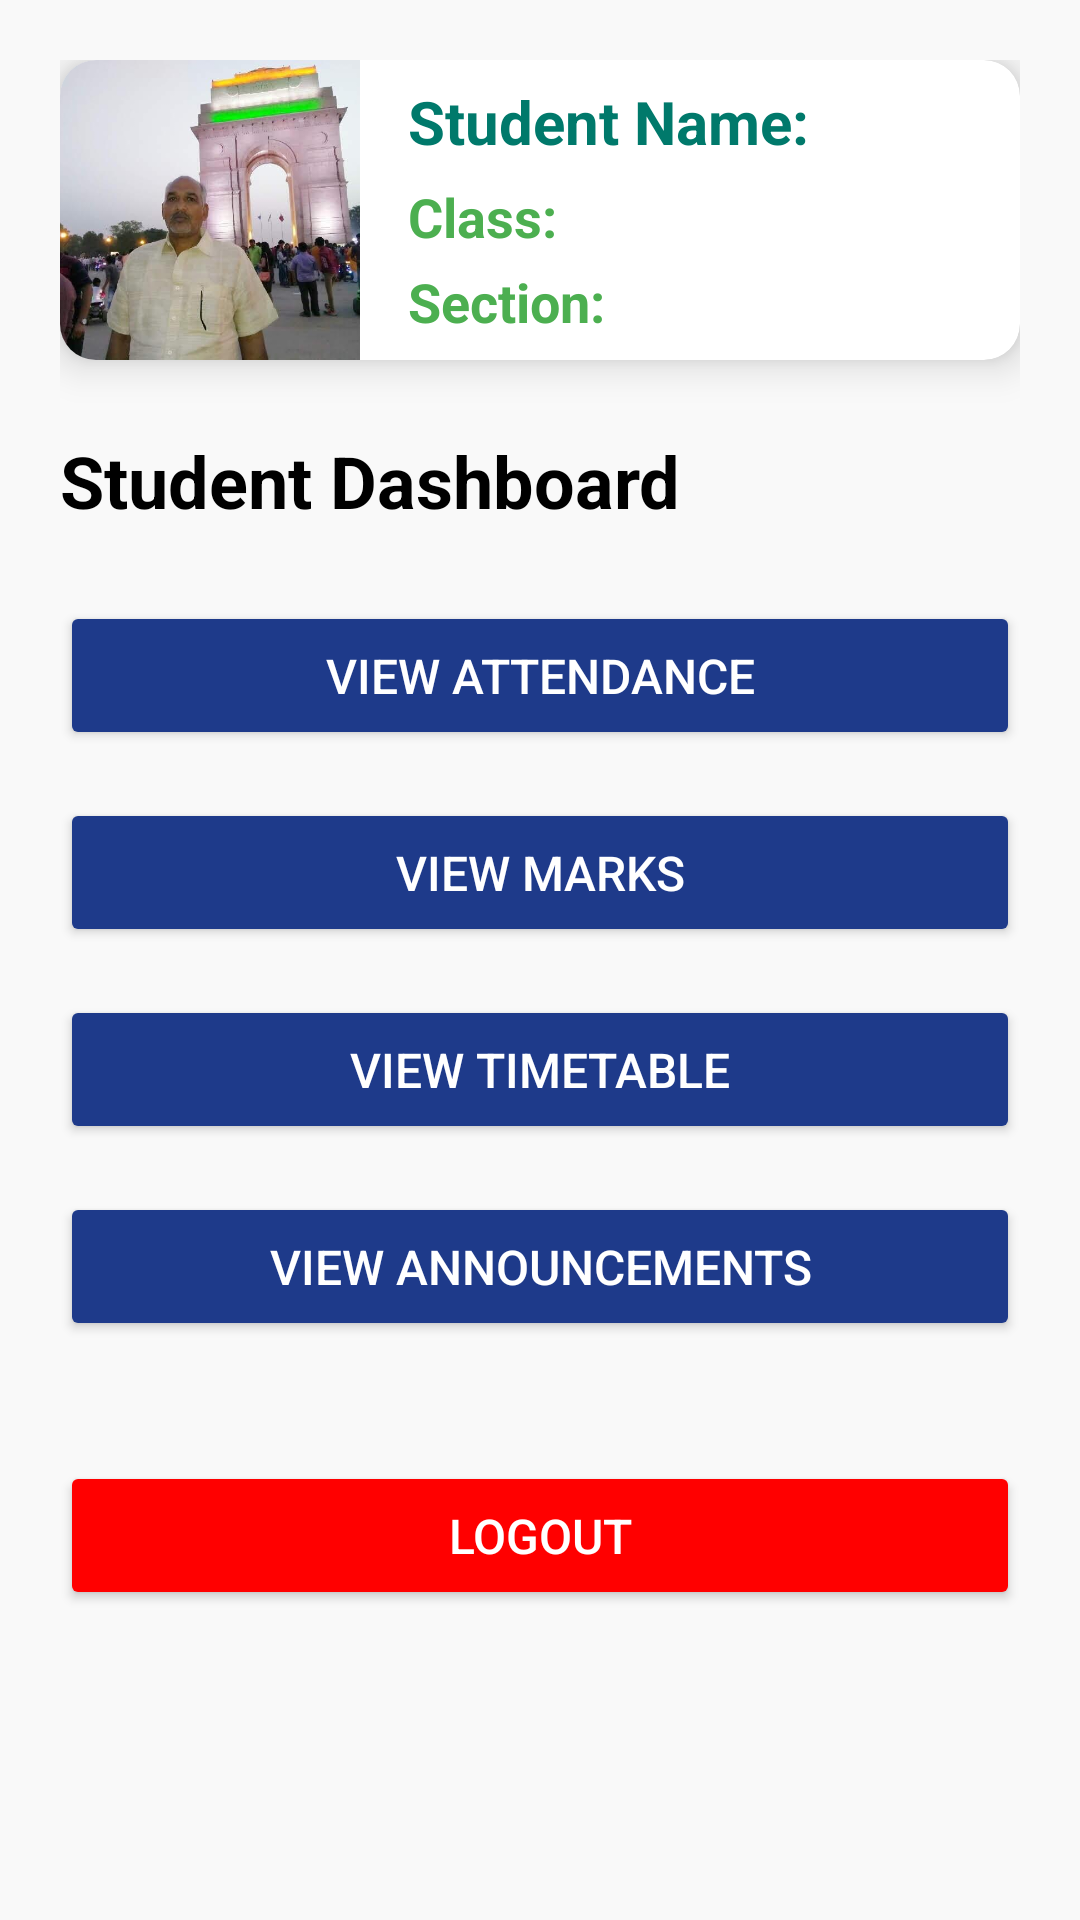

Reconstruct the res/layout file that produces this screen, plus the resources it refers to.
<!-- AndroidManifest.xml: application theme Theme.SchoolManagementSystem -->
<!-- res/layout/activity_student_dashboard.xml -->
<?xml version="1.0" encoding="utf-8"?>
<LinearLayout xmlns:android="http://schemas.android.com/apk/res/android"
    xmlns:app="http://schemas.android.com/apk/res-auto"
    android:id="@+id/parentLayout"
    android:layout_width="match_parent"
    android:layout_height="match_parent"
    android:orientation="vertical"
    android:padding="20dp"
    android:background="#F9F9F9">

    
<androidx.cardview.widget.CardView
android:layout_width="match_parent"
android:layout_height="wrap_content"
app:cardCornerRadius="12dp"
app:cardElevation="8dp"
app:cardBackgroundColor="#FFFFFF"
android:layout_marginBottom="24dp"
android:padding="16dp">

<LinearLayout
    android:layout_width="match_parent"
    android:layout_height="wrap_content"
    android:orientation="horizontal"
    android:gravity="center_vertical">

    <ImageView
        android:id="@+id/profileImageView"
        android:layout_width="100dp"
        android:layout_height="100dp"
        android:src="@drawable/ic_default_profile_image"
        android:contentDescription="Student Profile Image"
        android:scaleType="centerCrop"
        android:layout_marginEnd="16dp" />

    <LinearLayout
        android:layout_width="wrap_content"
        android:layout_height="wrap_content"
        android:orientation="vertical">

        <TextView
            android:id="@+id/studentName"
            android:layout_width="wrap_content"
            android:layout_height="wrap_content"
            android:text="Student Name: "
            android:textSize="20sp"
            android:textStyle="bold"
            android:textColor="#00796B"
            android:layout_marginBottom="6dp" />

        <TextView
            android:id="@+id/studentClass"
            android:layout_width="wrap_content"
            android:layout_height="wrap_content"
            android:text="Class: "
            android:textStyle="bold"
            android:textSize="18sp"
            android:textColor="#4CAF50"
            android:layout_marginBottom="4dp" />

        <TextView
            android:id="@+id/studentSection"
            android:layout_width="wrap_content"
            android:layout_height="wrap_content"
            android:text="Section: "
            android:textStyle="bold"
            android:textSize="18sp"
            android:textColor="#4CAF50" />
    </LinearLayout>
</LinearLayout>
</androidx.cardview.widget.CardView>

    
<TextView
android:layout_width="wrap_content"
android:layout_height="wrap_content"
android:text="Student Dashboard"
android:textSize="24sp"
android:textStyle="bold"
android:textColor="#000000"
android:layout_marginBottom="24dp" />

    
<Button
android:id="@+id/btnViewAttendance"
android:layout_width="match_parent"
android:layout_height="wrap_content"
android:layout_marginBottom="16dp"
android:backgroundTint="@color/school_button_blue"
android:elevation="6dp"
android:fontFamily="sans-serif-medium"
android:paddingVertical="14dp"
android:text="View Attendance"
android:textColor="#FFFFFF"
android:textSize="16sp" />

<Button
android:id="@+id/btnViewMarks"
android:layout_width="match_parent"
android:layout_height="wrap_content"
android:layout_marginBottom="16dp"
android:backgroundTint="@color/school_button_blue"
android:elevation="6dp"
android:fontFamily="sans-serif-medium"
android:paddingVertical="14dp"
android:text="View Marks"
android:textColor="#FFFFFF"
android:textSize="16sp" />

<Button
android:id="@+id/btnViewTimetable"
android:layout_width="match_parent"
android:layout_height="wrap_content"
android:layout_marginBottom="16dp"
android:backgroundTint="@color/school_button_blue"
android:elevation="6dp"
android:fontFamily="sans-serif-medium"
android:paddingVertical="14dp"
android:text="View Timetable"
android:textColor="#FFFFFF"
android:textSize="16sp" />

<Button
android:id="@+id/btnViewAnnouncements"
android:layout_width="match_parent"
android:layout_height="wrap_content"
android:layout_marginBottom="16dp"
android:backgroundTint="@color/school_button_blue"
android:elevation="6dp"
android:fontFamily="sans-serif-medium"
android:paddingVertical="14dp"
android:text="View Announcements"
android:textColor="#FFFFFF"
android:textSize="16sp" />

    
<Button
android:id="@+id/btnLogout"
android:layout_width="match_parent"
android:layout_height="wrap_content"
android:layout_marginTop="24dp"
android:backgroundTint="#FF0000"
android:elevation="6dp"
android:fontFamily="sans-serif-medium"
android:paddingVertical="14dp"
android:text="Logout"
android:textColor="#FFFFFF"
android:textSize="16sp" />

    </LinearLayout>
<!-- resources referenced by this layout -->
<resources>
  <color name="school_button_blue">#1E3A8A</color>
  <!-- drawable ic_default_profile_image: png bitmap (drawable, 44773 bytes) -->
  <style name="Theme.SchoolManagementSystem" parent="Base.Theme.SchoolManagementSystem" />
  <style name="Base.Theme.SchoolManagementSystem" parent="Theme.Material3.DayNight.NoActionBar">
          
          
      </style>
</resources>
